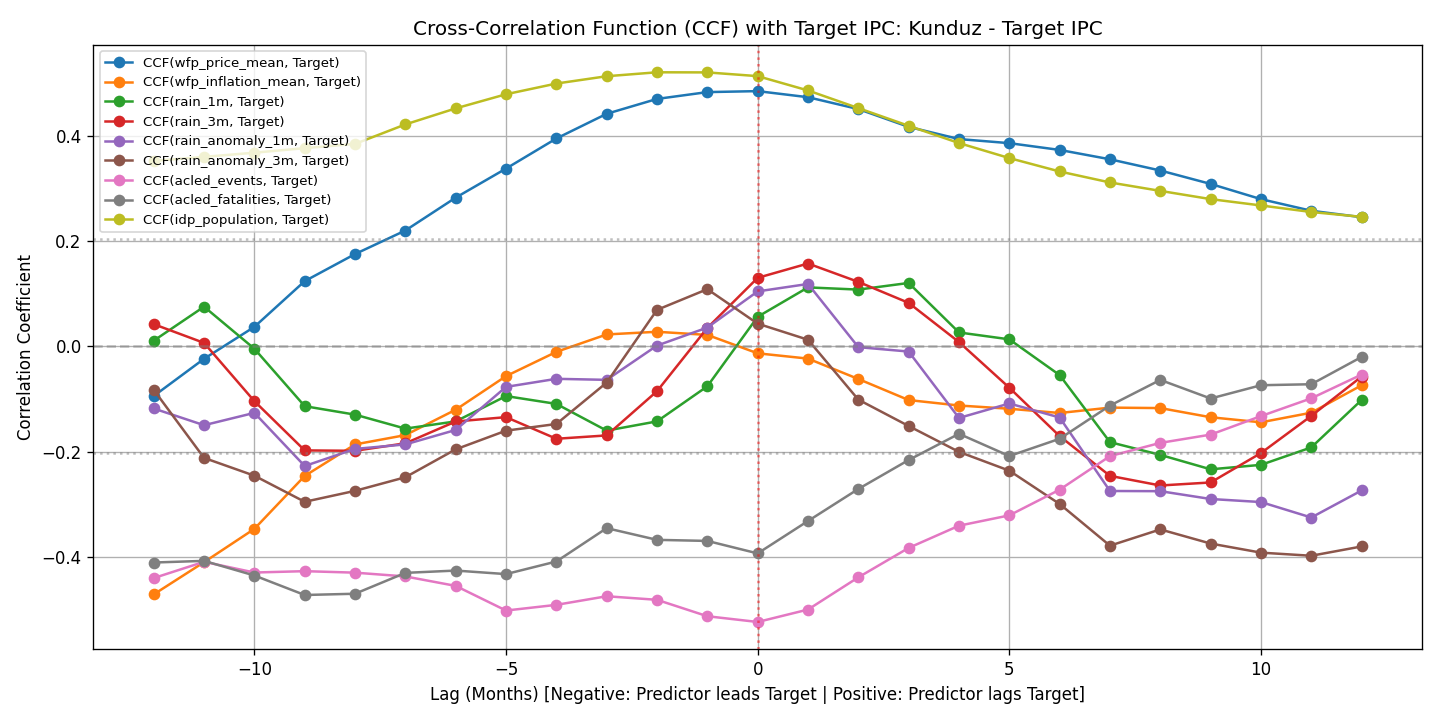

Data behind this chart, as committed beside it:
lag, acled_events, acled_fatalities, idp_population, rain_1m, rain_3m, rain_anomaly_1m, rain_anomaly_3m, wfp_inflation_mean, wfp_price_mean
-12, -0.4401, -0.4106, 0.3518, 0.01052, 0.04188, -0.1182, -0.08287, -0.4711, -0.09451
-11, -0.4093, -0.4075, 0.3595, 0.07509, 0.006335, -0.1499, -0.212, -0.4099, -0.02384
-10, -0.4296, -0.4353, 0.3674, -0.004756, -0.1043, -0.1265, -0.2458, -0.3467, 0.03681
-9, -0.427, -0.4723, 0.3761, -0.1138, -0.1978, -0.2274, -0.2953, -0.2463, 0.1236
-8, -0.4298, -0.4699, 0.3841, -0.1299, -0.1985, -0.1949, -0.2745, -0.1864, 0.175
-7, -0.437, -0.4302, 0.4211, -0.1564, -0.1842, -0.1864, -0.2487, -0.1687, 0.2197
-6, -0.455, -0.4259, 0.4516, -0.1427, -0.1429, -0.159, -0.1957, -0.1205, 0.2821
-5, -0.5018, -0.4326, 0.4784, -0.0946, -0.1346, -0.07718, -0.1603, -0.05675, 0.3373
-4, -0.491, -0.4087, 0.4987, -0.1095, -0.1757, -0.06186, -0.1476, -0.01069, 0.3944
-3, -0.4746, -0.3453, 0.5126, -0.1602, -0.1693, -0.06382, -0.06901, 0.02239, 0.4413
-2, -0.4814, -0.3676, 0.5201, -0.1427, -0.08535, 0.001254, 0.06906, 0.02747, 0.4695
-1, -0.5126, -0.3696, 0.5198, -0.07605, 0.03478, 0.03544, 0.1083, 0.02149, 0.4825
0, -0.5235, -0.3933, 0.5128, 0.05591, 0.1298, 0.1041, 0.04288, -0.01342, 0.4843
1, -0.4999, -0.3318, 0.4856, 0.1117, 0.1571, 0.1182, 0.01233, -0.02349, 0.4728
2, -0.4387, -0.271, 0.4521, 0.1075, 0.1222, -0.001713, -0.1014, -0.06218, 0.4502
3, -0.3829, -0.216, 0.4184, 0.1201, 0.08234, -0.01009, -0.1514, -0.1022, 0.4165
4, -0.3407, -0.1662, 0.3857, 0.02616, 0.007952, -0.1362, -0.2005, -0.1125, 0.3933
5, -0.3211, -0.2084, 0.3572, 0.0131, -0.07873, -0.1087, -0.2362, -0.1187, 0.3855
6, -0.2723, -0.1757, 0.3318, -0.05476, -0.1706, -0.1353, -0.2995, -0.1267, 0.3727
7, -0.2086, -0.1127, 0.3109, -0.1821, -0.2461, -0.2748, -0.3786, -0.1165, 0.3549
8, -0.1835, -0.06393, 0.2949, -0.2063, -0.2644, -0.2752, -0.3478, -0.1174, 0.3336
9, -0.1678, -0.09923, 0.2793, -0.2337, -0.2586, -0.29, -0.3746, -0.1348, 0.3081
10, -0.1326, -0.07402, 0.2673, -0.2252, -0.2028, -0.2958, -0.3918, -0.1444, 0.2793
11, -0.0989, -0.07214, 0.2548, -0.1921, -0.1323, -0.3252, -0.3978, -0.1262, 0.2572
12, -0.05383, -0.02035, 0.2457, -0.1021, -0.05762, -0.2738, -0.3801, -0.07417, 0.245
